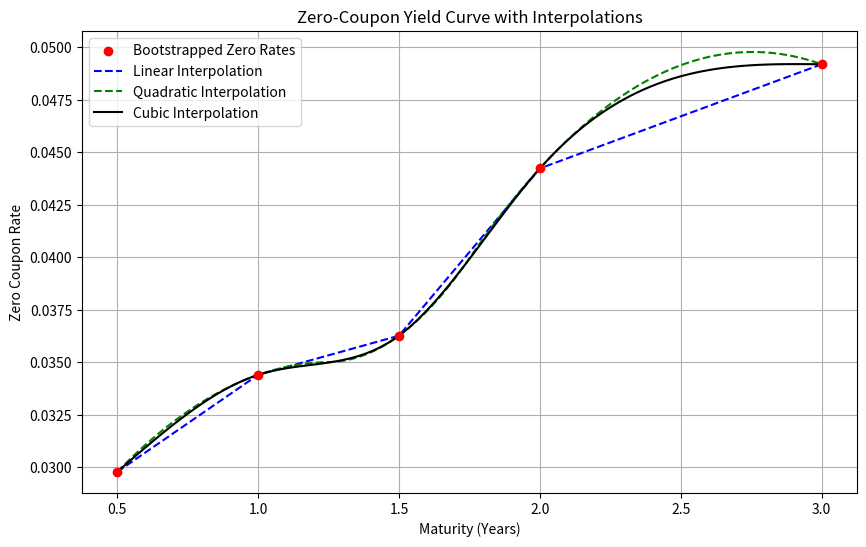

This chart was generated by the following Python code:
import numpy as np
import matplotlib.pyplot as plt
from scipy.optimize import fsolve
from scipy.interpolate import interp1d, CubicSpline

# Base class for financial instruments
class Instrument:
    def __init__(self, maturity, rate):
        self.maturity = maturity
        self.rate = rate  # Market interest rate

# Deposit class (Short-term instrument)
class Deposit(Instrument):
    def __init__(self, maturity, rate):
        super().__init__(maturity, rate)

# FRA (Forward Rate Agreement) class
class FRA(Instrument):
    def __init__(self, start, maturity, fixed_rate):
        super().__init__(maturity, fixed_rate)
        self.start = start  # FRA start time

# Interest Rate Swap (IRS) class
class Swap(Instrument):
    def __init__(self, maturity, fixed_rate):
        super().__init__(maturity, fixed_rate)

# Bootstrapping class to construct the zero-coupon yield curve
class Bootstrapping:
    def __init__(self, instruments):
        self.instruments = sorted(instruments, key=lambda x: x.maturity)
        self.zero_rates = {}  # Dictionary to store zero-coupon rates

    def interpolate_yield_inut(self, maturity):
        """ Calcule le taux interpolé avec le polynôme quadratique """        
        # Évaluation du polynôme aux maturities demandées
        maturities = list(self.zero_rates.keys())  # Abscisses
        rates = list(self.zero_rates.values())    # Ordonnées
        return np.interp(maturity, maturities, rates)
    
#########################################################################
    def interpolate_yield(self, maturity):
        """Interpole un taux zéro-coupon pour une maturité donnée"""
        maturities = sorted(self.zero_rates.keys())  # Maturités triées
        rates = [self.zero_rates[m] for m in maturities]  # Taux correspondants

        if len(maturities) < 2:
            raise ValueError("Impossible d'interpoler : il faut au moins 2 taux zéro-coupon.")

        if len(maturities) == 2:
            # Interpolation linéaire
            return np.interp(maturity, maturities, rates)

        else:
            # Interpolation quadratique ou cubique (préférence pour CubicSpline)
            if len(maturities) >= 3:
                spline = interp1d(maturities, rates, kind='quadratic', fill_value="extrapolate")
            else:
                spline = CubicSpline(maturities, rates, bc_type='natural')
                

            return spline(maturity)
    #######################################################################

    def solve_zero_rate(self, instrument):
        """Computes the zero-coupon rate using bootstrapping."""

        T = instrument.maturity

        # Case 1: Deposits (Direct zero rate calculation)
        if isinstance(instrument, Deposit):
            P_T = 1 / (1 + instrument.rate * T)  # Discount factor
            return -np.log(P_T) / T  # Zero rate from discount factor

        # Case 2: FRA (Forward Rate Agreement)
        elif isinstance(instrument, FRA):
            T1 = instrument.start
            T2 = instrument.maturity

            # Get previously bootstrapped rate for T1
            if T1 in self.zero_rates:
                R1 = self.zero_rates[T1]
            else:
                R1=self.interpolate_yield(T1)
                self.zero_rates[T1] = R1

            # FRA fixed forward rate
            Rf = instrument.rate

            # Compute zero rate at T2 using the given formula
            R2 = ((T2 - T1) * Rf + R1 * T1) / T2

            return R2  # Return the computed zero rate at T2

        # Case 3: Swap (IRS)
        elif isinstance(instrument, Swap):
            def equation(r):
                total_value = 0
                for t in np.arange(1, T + 1):
                    if t in self.zero_rates:
                        discount_factor= np.exp(-self.zero_rates[t]*t)
                    elif t==T:
                        discount_factor= np.exp(-r*t)
                    else:
                        ri=self.interpolate_yield(t)
                        discount_factor = np.exp(-ri*t)
                        self.zero_rates[t] = ri
                    total_value += instrument.rate * discount_factor
                total_value += np.exp(-r * T)  # Final cash flow at maturity
                return total_value - 1  # The equation must balance

            r_T = fsolve(equation, 0.02)[0]  # Solve for zero rate at T
            return r_T  # Return the computed zero rate

    def build_curve(self):
        """Constructs the zero-coupon yield curve using bootstrapping."""
        for inst in sorted(self.instruments, key=lambda x: x.maturity):
            rate = self.solve_zero_rate(inst)
            self.zero_rates[inst.maturity] = rate
        return self.zero_rates

    def interpolate(self, method='linear'):
        """Performs interpolation on the yield curve."""
        maturities = np.array(list(self.zero_rates.keys()))
        rates = np.array(list(self.zero_rates.values()))

        if method == 'linear':
            self.interpolation_func = interp1d(maturities, rates, kind='linear', fill_value="extrapolate")
        elif method == 'quadratic':
            self.interpolation_func = interp1d(maturities, rates, kind='quadratic', fill_value="extrapolate")
        elif method == 'cubic':
            self.interpolation_func = CubicSpline(maturities, rates, bc_type='natural')
        else:
            raise ValueError("Unsupported interpolation method.")

    def get_rate(self, maturity):
        """Returns the interpolated zero-coupon rate for a given maturity."""
        if maturity in self.zero_rates:
            return self.zero_rates[maturity]
        elif hasattr(self, 'interpolation_func'):
            return self.interpolation_func(maturity)
        else:
            raise ValueError("No interpolation defined. Run `interpolate()` first.")

# Function to plot the zero-coupon yield curve
def plot_zero_curve(bootstrap):
    maturities = np.array(list(bootstrap.zero_rates.keys()))
    rates = np.array(list(bootstrap.zero_rates.values()))

    plt.figure(figsize=(10, 6))

    # Scatter plot for bootstrapped rates
    plt.scatter(maturities, rates, color='red', label='Bootstrapped Zero Rates', zorder=3)

    # Linear interpolation
    bootstrap.interpolate(method='linear')
    fine_maturities = np.linspace(min(maturities), max(maturities), 100)
    linear_rates = [bootstrap.get_rate(m) for m in fine_maturities]
    plt.plot(fine_maturities, linear_rates, linestyle='--', color='blue', label='Linear Interpolation')

    # Quadratic interpolation
    bootstrap.interpolate(method='quadratic')
    quadratic_rates = [bootstrap.get_rate(m) for m in fine_maturities]
    plt.plot(fine_maturities, quadratic_rates, linestyle='--', color='green', label='Quadratic Interpolation')

    # Cubic spline interpolation
    bootstrap.interpolate(method='cubic')
    cubic_rates = [bootstrap.get_rate(m) for m in fine_maturities]
    plt.plot(fine_maturities, cubic_rates, linestyle='-', color='black', label='Cubic Interpolation')

    # Labels and title
    plt.xlabel("Maturity (Years)")
    plt.ylabel("Zero Coupon Rate")
    plt.title("Zero-Coupon Yield Curve with Interpolations")
    plt.legend()
    plt.grid(True)
    plt.show()

# Sample market data (realistic example)
instruments = [
    Deposit(0.5, 0.03),  # 6-month deposit, 3% interest rate
    Deposit(1.0, 0.035),  # 1-year deposit, 3.5% interest rate
    FRA(1.0, 1.5, 0.04),  # FRA for 1.5 years, 4% fixed rate
    Swap(2.0, 0.045),  # 2-year swap, 4.5% fixed rate
    Swap(3.0, 0.05)  # 3-year swap, 5% fixed rate
]

# Build the zero-coupon curve
bootstrap = Bootstrapping(instruments)
zero_curve = bootstrap.build_curve()

# Print bootstrapped rates
print("Zero-Coupon Yield Curve (Bootstrapping):")
for m, r in zero_curve.items():
    print(f"Maturity {m} years: {r:.4%}")

# Plot the yield curve with different interpolations
plot_zero_curve(bootstrap)
